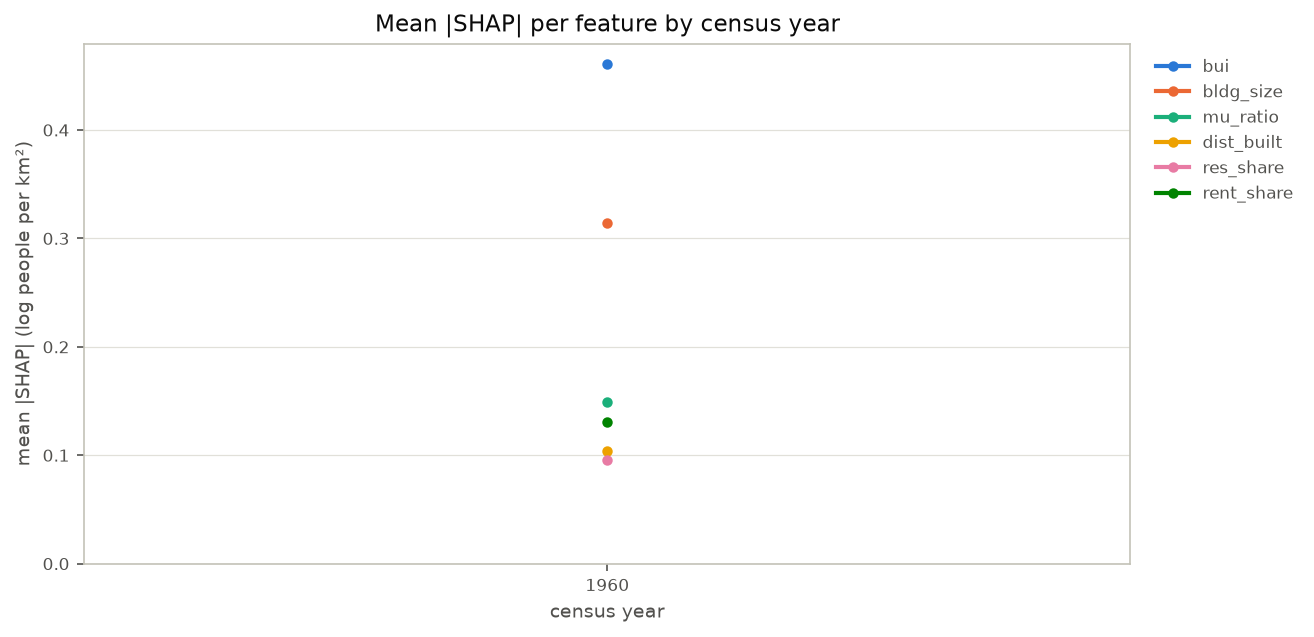

Data behind this chart, as committed beside it:
year, bui, bldg_size, mu_ratio, dist_built, res_share, rent_share
1960, 0.4612, 0.3144, 0.1494, 0.1039, 0.0959, 0.131
